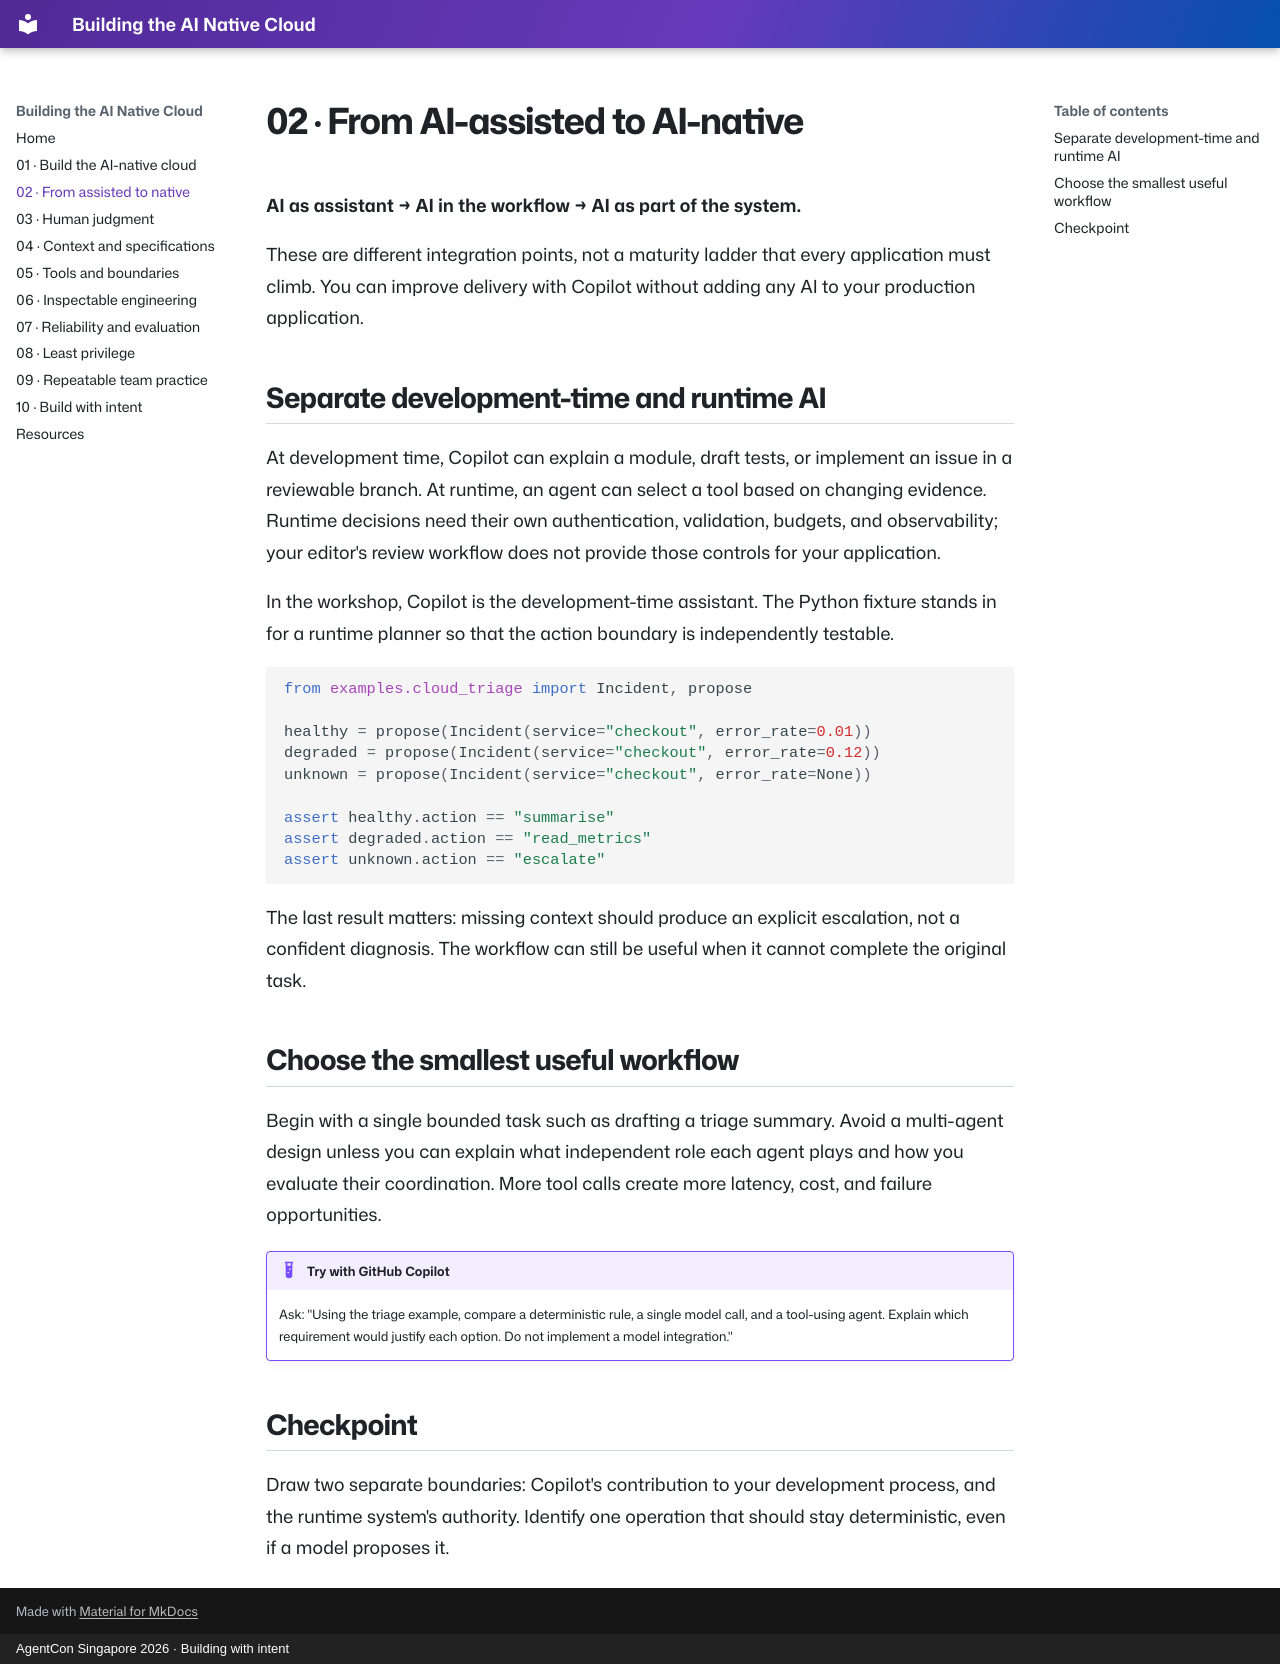

repository: codess-aus/AgentConSG-AINativeCloud · page: the-shift/index.html · generator: mkdocs · copyright: AgentCon Singapore 2026 · Building with intent

---
title: From assisted to native
hero: assets/2-theShift.png
hero_alt: "From AI-assisted to AI-native: AI as assistant provides isolated help; AI in the workflow participates across the lifecycle; AI as part of the system is designed with clear boundaries. A colourful Singapore mural street."
---

# 02 · From AI-assisted to AI-native

**AI as assistant → AI in the workflow → AI as part of the system.**

These are different integration points, not a maturity ladder that every application must climb. You can improve delivery with Copilot without adding any AI to your production application.

## Separate development-time and runtime AI

At development time, Copilot can explain a module, draft tests, or implement an issue in a reviewable branch. At runtime, an agent can select a tool based on changing evidence. Runtime decisions need their own authentication, validation, budgets, and observability; your editor's review workflow does not provide those controls for your application.

In the workshop, Copilot is the development-time assistant. The Python fixture stands in for a runtime planner so that the action boundary is independently testable.

```python
from examples.cloud_triage import Incident, propose

healthy = propose(Incident(service="checkout", error_rate=0.01))
degraded = propose(Incident(service="checkout", error_rate=0.12))
unknown = propose(Incident(service="checkout", error_rate=None))

assert healthy.action == "summarise"
assert degraded.action == "read_metrics"
assert unknown.action == "escalate"
```

The last result matters: missing context should produce an explicit escalation, not a confident diagnosis. The workflow can still be useful when it cannot complete the original task.

## Choose the smallest useful workflow

Begin with a single bounded task such as drafting a triage summary. Avoid a multi-agent design unless you can explain what independent role each agent plays and how you evaluate their coordination. More tool calls create more latency, cost, and failure opportunities.

!!! example "Try with GitHub Copilot"
    Ask: "Using the triage example, compare a deterministic rule, a single model call, and a tool-using agent. Explain which requirement would justify each option. Do not implement a model integration."

## Checkpoint

Draw two separate boundaries: Copilot's contribution to your development process, and the runtime system's authority. Identify one operation that should stay deterministic, even if a model proposes it.
